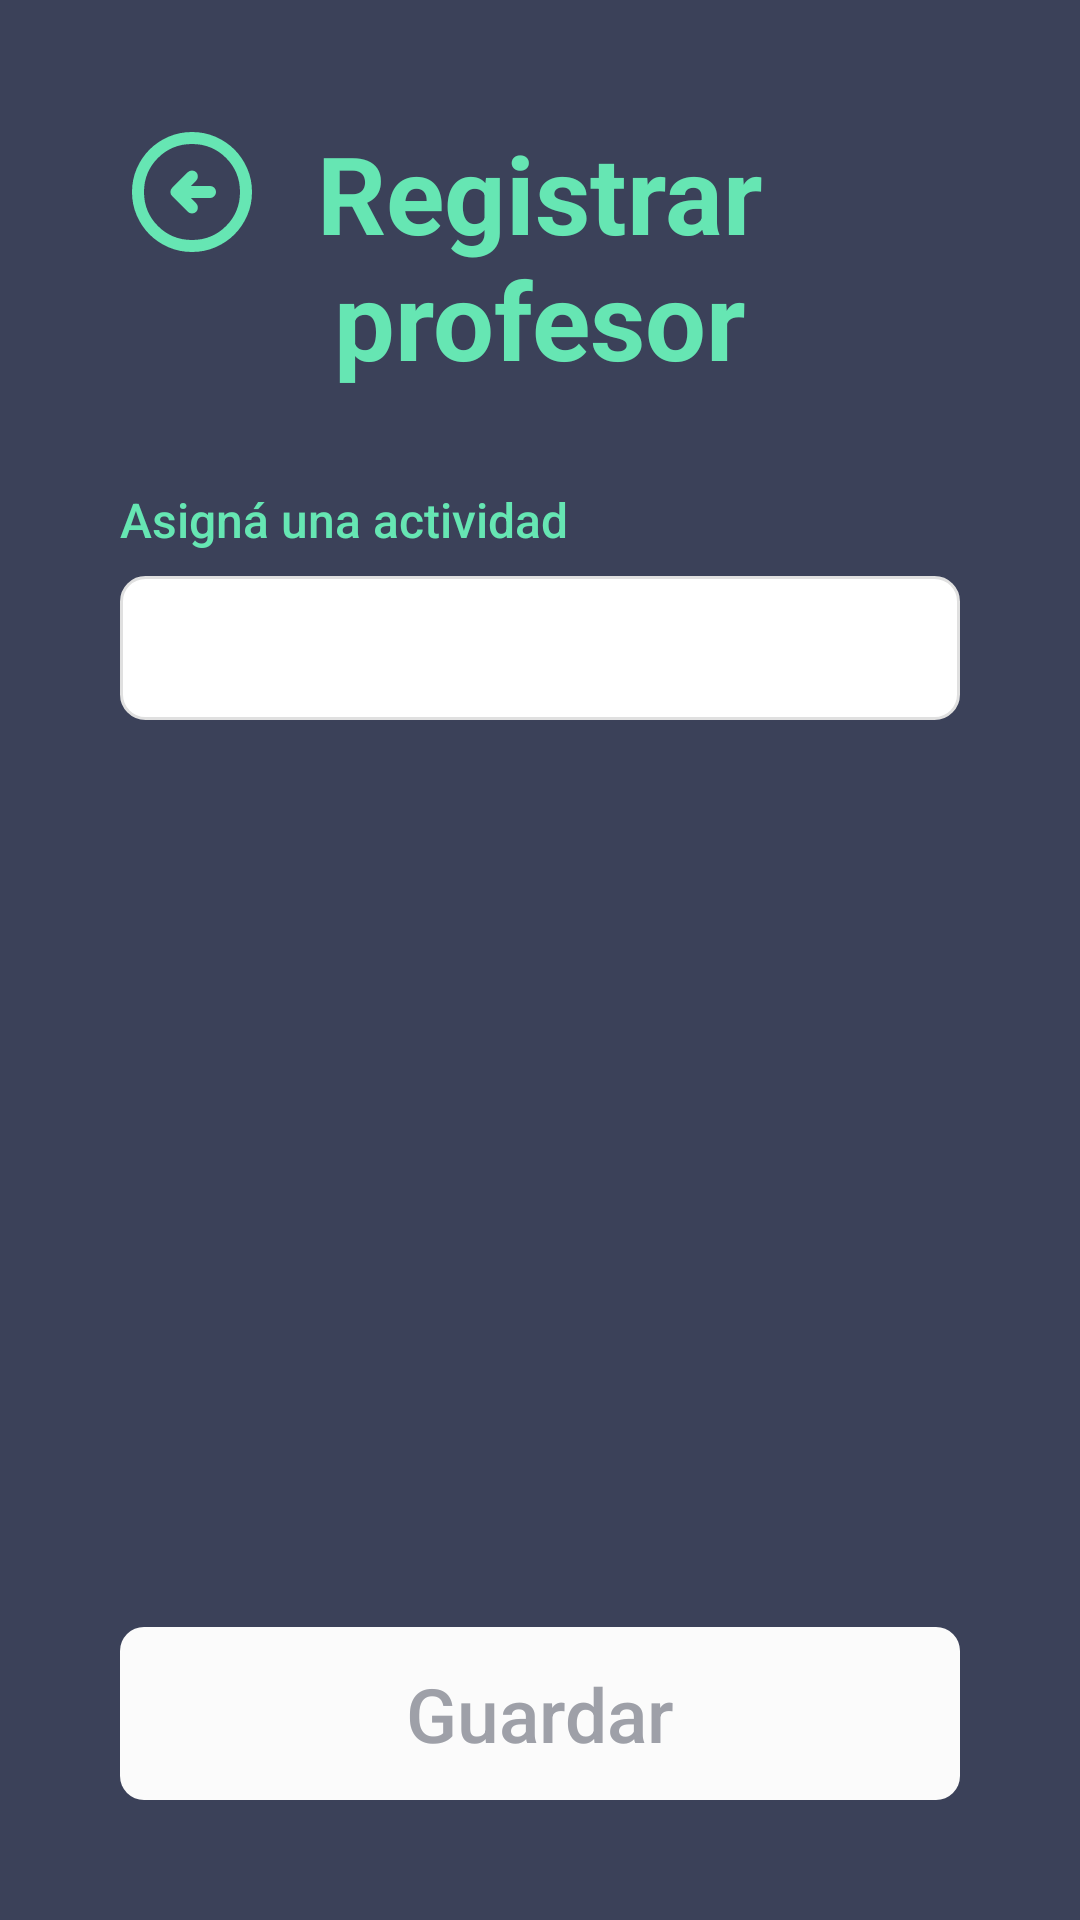

Reconstruct the res/layout file that produces this screen, plus the resources it refers to.
<!-- AndroidManifest.xml: application theme Theme.ClubDeportivo -->
<!-- res/layout/activity_add_profesor_step2.xml -->
<?xml version="1.0" encoding="utf-8"?>
<LinearLayout xmlns:android="http://schemas.android.com/apk/res/android"
    xmlns:tools="http://schemas.android.com/tools"
    android:layout_width="match_parent"
    android:layout_height="match_parent"
    xmlns:app="http://schemas.android.com/apk/res-auto"
    android:orientation="vertical"
    android:padding="40dp">

    
    <RelativeLayout
        android:layout_width="match_parent"
        android:layout_height="wrap_content"
        android:layout_marginBottom="32dp">

        <ImageButton
            android:id="@+id/btnBack"
            style="@style/BtnBack"
            android:contentDescription="@string/btn_back_description" />

        <TextView
            android:id="@+id/tvTitle"
            style="@style/MainTitle"
            android:layout_width="wrap_content"
            android:layout_height="wrap_content"
            android:layout_centerInParent="true"
            android:paddingStart="35dp"
            android:paddingEnd="35dp"
            android:text="@string/add_profesor" />

    </RelativeLayout>

    
    <ScrollView
        android:layout_width="match_parent"
        android:layout_height="0dp"
        android:layout_weight="1"
        android:fillViewport="true">

        <LinearLayout
            android:layout_width="match_parent"
            android:layout_height="wrap_content"
            android:orientation="vertical">

            
            <TextView
                android:id="@+id/tvActivityLabel"
                style="@style/LabelText"
                android:layout_width="match_parent"
                android:layout_height="wrap_content"
                android:layout_marginBottom="8dp"
                android:labelFor="@id/spinnerOptions"
                android:text="@string/assign_activity" />

            <Spinner
                android:id="@+id/spinnerOptions"
                android:layout_width="match_parent"
                android:layout_height="wrap_content"
                android:layout_marginBottom="24dp"
                android:background="@drawable/bg_spinner"
                android:minHeight="48dp"
                android:padding="12dp"
                android:spinnerMode="dropdown"
                android:popupBackground="@color/spinner_background"
                tools:listitem="@android:layout/simple_spinner_dropdown_item" />

            
            <LinearLayout
                android:id="@+id/ActivitySelectedContainer"
                android:layout_width="match_parent"
                android:layout_height="wrap_content"
                android:orientation="vertical"
                android:visibility="gone"
                tools:visibility="visible">

                
                <LinearLayout
                    android:layout_width="match_parent"
                    android:layout_height="wrap_content"
                    android:layout_marginBottom="24dp"
                    android:orientation="horizontal">

                    <TextView
                        android:id="@+id/tvSelectedLabel"
                        style="@style/HighlightText"
                        android:layout_width="wrap_content"
                        android:layout_height="wrap_content"
                        android:text="@string/you_selected" />

                    <TextView
                        android:id="@+id/ActivitySelected"
                        style="@style/HighlightText.Bold"
                        android:layout_width="0dp"
                        android:layout_height="wrap_content"
                        android:layout_marginStart="8dp"
                        android:layout_weight="1"
                        tools:text="Yoga" />
                </LinearLayout>

                
                <com.google.android.material.card.MaterialCardView
                    android:id="@+id/cvScheduleInfo"
                    android:layout_width="match_parent"
                    android:layout_height="wrap_content"
                    android:layout_marginBottom="16dp"
                    app:cardBackgroundColor="@color/card_background"
                    app:cardCornerRadius="8dp"
                    app:cardElevation="2dp">

                    <LinearLayout
                        android:layout_width="match_parent"
                        android:layout_height="wrap_content"
                        android:orientation="vertical"
                        android:padding="16dp">

                        
                        <TextView
                            android:id="@+id/tvDaysLabel"
                            style="@style/InfoLabel"
                            android:layout_width="match_parent"
                            android:layout_height="wrap_content"
                            android:text="@string/attendance_days" />

                        <TextView
                            android:id="@+id/tvDaysValue"
                            style="@style/InfoValue"
                            android:layout_width="match_parent"
                            android:layout_height="wrap_content"
                            android:layout_marginBottom="16dp"
                            tools:text="Lunes, Jueves" />

                        
                        <TextView
                            android:id="@+id/tvStartTimeLabel"
                            style="@style/InfoLabel"
                            android:layout_width="match_parent"
                            android:layout_height="wrap_content"
                            android:text="@string/start_time" />

                        <TextView
                            android:id="@+id/tvStartTimeValue"
                            style="@style/InfoValue"
                            android:layout_width="match_parent"
                            android:layout_height="wrap_content"
                            android:layout_marginBottom="16dp"
                            tools:text="09:00" />

                        
                        <TextView
                            android:id="@+id/tvEndTimeLabel"
                            style="@style/InfoLabel"
                            android:layout_width="match_parent"
                            android:layout_height="wrap_content"
                            android:text="@string/end_time" />

                        <TextView
                            android:id="@+id/tvEndTimeValue"
                            style="@style/InfoValue"
                            android:layout_width="match_parent"
                            android:layout_height="wrap_content"
                            tools:text="12:00" />

                    </LinearLayout>
                </com.google.android.material.card.MaterialCardView>

            </LinearLayout>

        </LinearLayout>

    </ScrollView>

    
    <androidx.appcompat.widget.AppCompatButton
        android:id="@+id/btnAddProfSave"
        style="@style/ButtonPrimary"
        android:layout_width="match_parent"
        android:layout_height="wrap_content"
        android:layout_marginTop="16dp"
        android:enabled="false"
        android:minHeight="48dp"
        android:text="@string/save"
        android:textAllCaps="false" />

</LinearLayout>
<!-- resources referenced by this layout -->
<resources>
  <color name="card_background">#F8F9FA</color>
  <color name="spinner_background">#FFFFFF</color>
  <string name="add_profesor">Registrar profesor</string>
  <string name="assign_activity">Asigná una actividad</string>
  <string name="attendance_days">Días de atención</string>
  <string name="btn_back_description">Botón para volver atrás</string>
  <string name="end_time">Hora de fin</string>
  <string name="save">Guardar</string>
  <string name="start_time">Hora de inicio</string>
  <string name="you_selected">Seleccionaste:</string>
  <style name="BtnBack">
          <item name="android:layout_height">wrap_content</item>
          <item name="android:layout_width">wrap_content</item>
          <item name="android:background">@null</item>
          <item name="android:src">@drawable/ic_arrow_left</item>
      </style>
  <style name="ButtonPrimary">
          <item name="android:background">@drawable/bg_btn_primary</item>
          <item name="cornerRadius">8sp</item>
          <item name="android:textSize">25sp</item>
          <item name="android:textColor">@color/btn_text_color</item>
      </style>
  <style name="HighlightText">
          <item name="android:textColor">@color/green</item>
          <item name="android:textSize">20sp</item>
      </style>
  <style name="HighlightText.Bold">
          <item name="android:textStyle">bold</item>
      </style>
  <style name="InfoLabel">
          <item name="android:textColor">@color/dark_green</item>
          <item name="android:textSize">14sp</item>
          <item name="android:fontFamily">sans-serif-medium</item>
          <item name="android:alpha">0.7</item>
      </style>
  <style name="InfoValue">
          <item name="android:textColor">@color/main</item>
          <item name="android:textSize">16sp</item>
          <item name="android:fontFamily">sans-serif</item>
      </style>
  <style name="LabelText">
          <item name="android:textColor">@color/green</item>
          <item name="android:textSize">16sp</item>
          <item name="android:fontFamily">sans-serif-medium</item>
      </style>
  <style name="MainTitle">
          <item name="android:textSize">36sp</item>
          <item name="android:textStyle">bold</item>
          <item name="android:textColor">@color/green</item>
          <item name="android:textAlignment">center</item>
      </style>
  <style name="Theme.ClubDeportivo" parent="Base.Theme.ClubDeportivo" />
  <color name="desabledBg">#FBFBFB</color>
  <color name="green">#66E6B3</color>
  <color name="dark_green">#10b981</color>
  <color name="main">#3B4159</color>
  <style name="Base.Theme.ClubDeportivo" parent="Theme.Material3.DayNight.NoActionBar">
          <item name="android:windowBackground">@color/main</item>
          <item name="android:editTextStyle">@style/StyleEditText</item>
          <item name="android:editTextBackground">@drawable/bg_input</item>
      </style>
  <style name="StyleEditText">
          <item name="android:layout_width">match_parent</item>
          <item name="android:layout_height">wrap_content</item>
          <item name="android:textSize">8sp</item>
      </style>
  <!-- drawable bg_input (drawable) -->
  <?xml version="1.0" encoding="utf-8"?>
  <shape xmlns:android="http://schemas.android.com/apk/res/android"
      android:shape="rectangle">
      
      <solid android:color="@color/white" />
  
      <corners android:radius="8sp" />
  
      <padding
          android:left="12sp"
          android:top="12sp"
          android:right="12sp"
          android:bottom="12sp" />
  </shape>
  <color name="white">#FFFFFFFF</color>
</resources>
